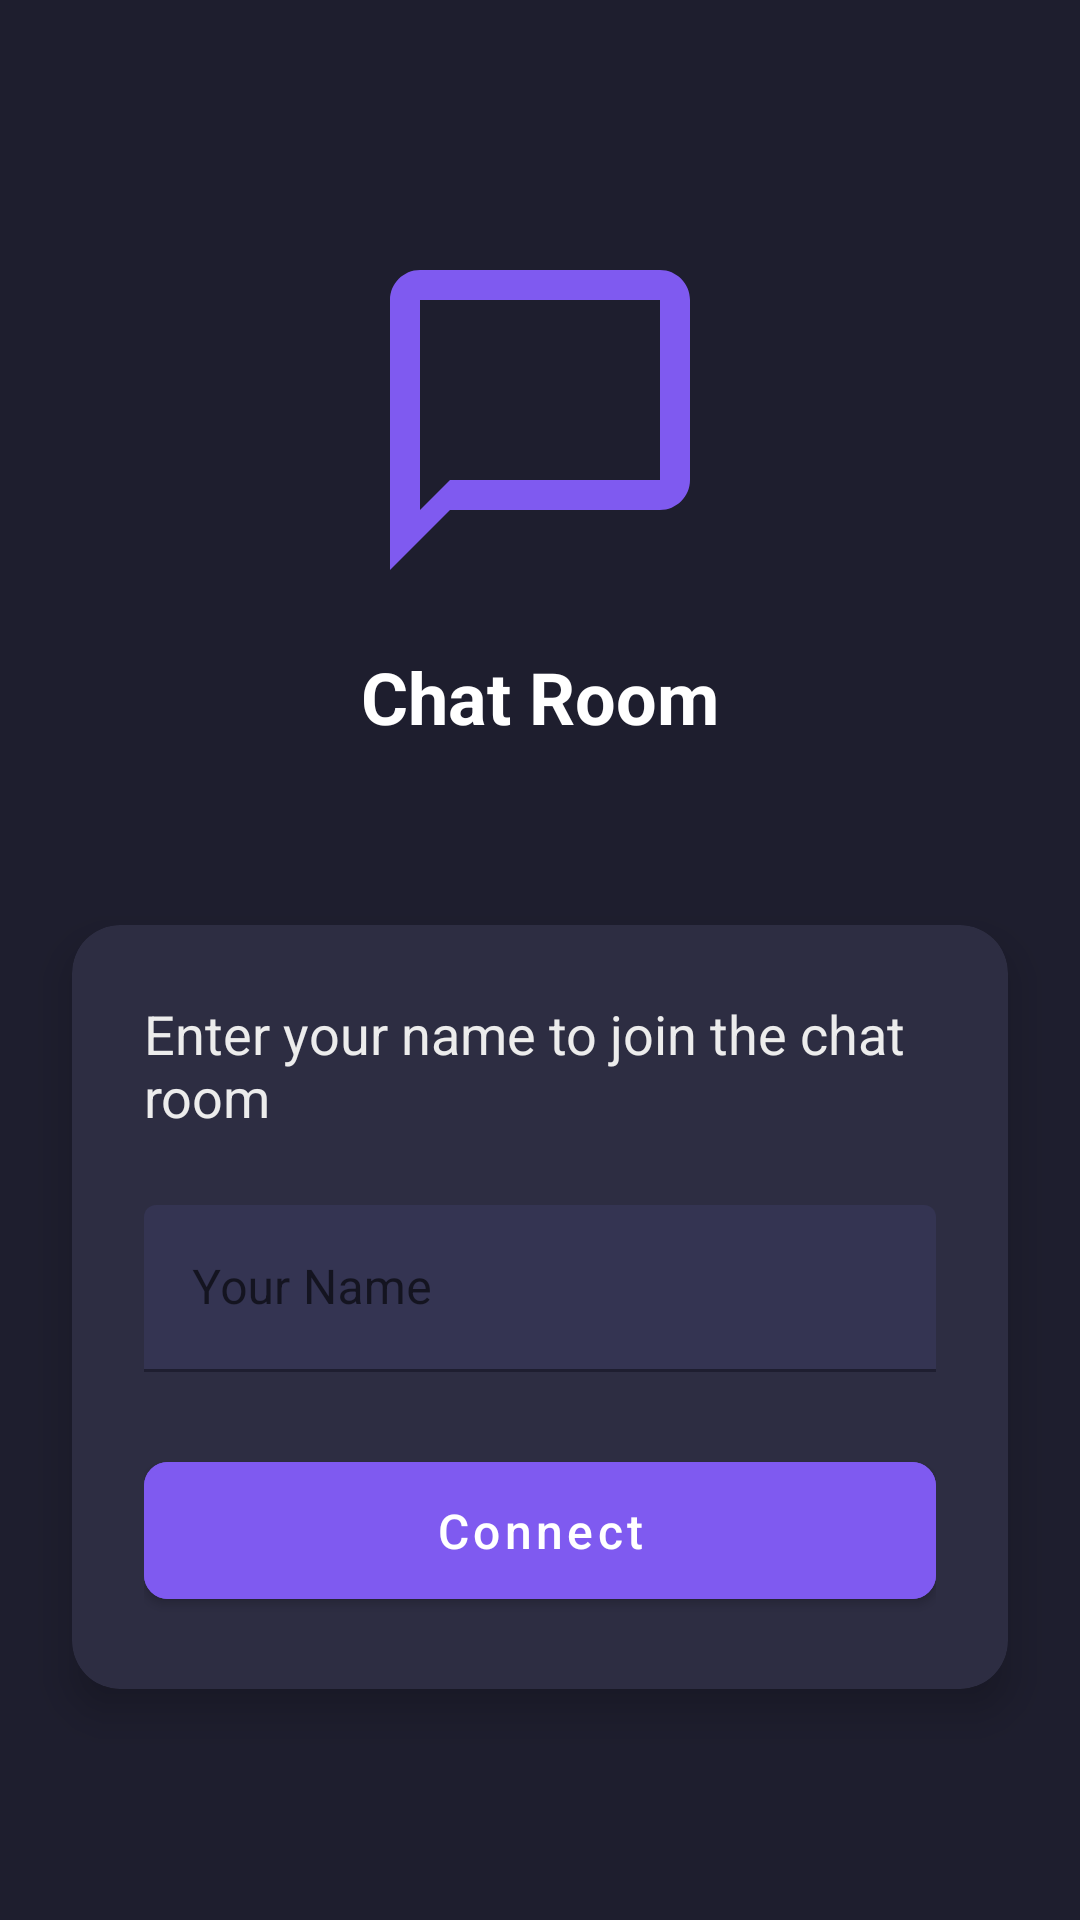

Produce the Android XML layout that renders to this screen, including the resource entries it uses.
<!-- AndroidManifest.xml: application theme Theme.ChatApp -->
<!-- res/layout/activity_login.xml -->
<?xml version="1.0" encoding="utf-8"?>
<androidx.constraintlayout.widget.ConstraintLayout xmlns:android="http://schemas.android.com/apk/res/android"
    xmlns:app="http://schemas.android.com/apk/res-auto"
    android:layout_width="match_parent"
    android:layout_height="match_parent"
    android:background="@color/background_dark">

    <ImageView
        android:id="@+id/appLogo"
        android:layout_width="120dp"
        android:layout_height="120dp"
        android:layout_marginTop="80dp"
        android:src="@drawable/ic_chat_logo"
        android:contentDescription="@string/app_logo"
        app:layout_constraintEnd_toEndOf="parent"
        app:layout_constraintStart_toStartOf="parent"
        app:layout_constraintTop_toTopOf="parent" />

    <TextView
        android:id="@+id/appTitle"
        android:layout_width="wrap_content"
        android:layout_height="wrap_content"
        android:layout_marginTop="16dp"
        android:text="@string/app_name"
        android:textColor="@color/white"
        android:textSize="24sp"
        android:textStyle="bold"
        app:layout_constraintEnd_toEndOf="parent"
        app:layout_constraintStart_toStartOf="parent"
        app:layout_constraintTop_toBottomOf="@+id/appLogo" />

    <com.google.android.material.card.MaterialCardView
        android:layout_width="match_parent"
        android:layout_height="wrap_content"
        android:layout_marginStart="24dp"
        android:layout_marginTop="60dp"
        android:layout_marginEnd="24dp"
        app:cardBackgroundColor="@color/card_background"
        app:cardCornerRadius="16dp"
        app:cardElevation="8dp"
        app:layout_constraintEnd_toEndOf="parent"
        app:layout_constraintStart_toStartOf="parent"
        app:layout_constraintTop_toBottomOf="@+id/appTitle">

        <LinearLayout
            android:layout_width="match_parent"
            android:layout_height="wrap_content"
            android:orientation="vertical"
            android:padding="24dp">

            <TextView
                android:layout_width="wrap_content"
                android:layout_height="wrap_content"
                android:text="@string/welcome_message"
                android:textColor="@color/text_primary"
                android:textSize="18sp" />

            <com.google.android.material.textfield.TextInputLayout
                android:layout_width="match_parent"
                android:layout_height="wrap_content"
                android:layout_marginTop="24dp"
                android:hint="@string/your_name"
                app:boxBackgroundColor="@color/input_background"
                app:boxStrokeColor="@color/accent"
                app:hintTextColor="@color/accent">

                <com.google.android.material.textfield.TextInputEditText
                    android:id="@+id/nameEditText"
                    android:layout_width="match_parent"
                    android:layout_height="wrap_content"
                    android:inputType="textPersonName"
                    android:maxLines="1"
                    android:textColor="@color/white" />
            </com.google.android.material.textfield.TextInputLayout>

            <com.google.android.material.button.MaterialButton
                android:id="@+id/connectButton"
                android:layout_width="match_parent"
                android:layout_height="wrap_content"
                android:layout_marginTop="24dp"
                android:backgroundTint="@color/accent"
                android:paddingTop="12dp"
                android:paddingBottom="12dp"
                android:text="@string/connect"
                android:textAllCaps="false"
                android:textSize="16sp"
                app:cornerRadius="8dp" />
        </LinearLayout>
    </com.google.android.material.card.MaterialCardView>

</androidx.constraintlayout.widget.ConstraintLayout>
<!-- resources referenced by this layout -->
<resources>
  <color name="accent">#7F5AF0</color>
  <color name="background_dark">#1E1E2E</color>
  <color name="card_background">#2D2D42</color>
  <color name="input_background">#343452</color>
  <color name="text_primary">#ECECEC</color>
  <color name="white">#FFFFFFFF</color>
  <!-- drawable ic_chat_logo (drawable) -->
  <vector xmlns:android="http://schemas.android.com/apk/res/android"
      android:width="24dp"
      android:height="24dp"
      android:viewportWidth="24"
      android:viewportHeight="24">
      <path
          android:fillColor="@color/accent"
          android:pathData="M20,2L4,2c-1.1,0 -2,0.9 -2,2v18l4,-4h14c1.1,0 2,-0.9 2,-2L22,4c0,-1.1 -0.9,-2 -2,-2zM20,16L6,16l-2,2L4,4h16v12z"/>
  </vector>
  <string name="app_logo">App Logo</string>
  <string name="app_name">Chat Room</string>
  <string name="connect">Connect</string>
  <string name="welcome_message">Enter your name to join the chat room</string>
  <string name="your_name">Your Name</string>
  <style name="Theme.ChatApp" parent="Theme.MaterialComponents.DayNight.NoActionBar">
          
          <item name="colorPrimary">@color/accent</item>
          <item name="colorPrimaryVariant">@color/accent_light</item>
          <item name="colorOnPrimary">@color/white</item>
          
          <item name="colorSecondary">@color/teal_200</item>
          <item name="colorSecondaryVariant">@color/teal_700</item>
          <item name="colorOnSecondary">@color/black</item>
          
          <item name="android:statusBarColor">@color/background_dark</item>
          
          <item name="android:windowBackground">@color/background_dark</item>
          <item name="android:textColorPrimary">@color/text_primary</item>
          <item name="android:textColorSecondary">@color/text_secondary</item>
          <item name="android:textColorHint">@color/text_hint</item>
      </style>
  <color name="accent_light">#9F82F1</color>
  <color name="teal_200">#FF03DAC5</color>
  <color name="teal_700">#FF018786</color>
  <color name="black">#FF000000</color>
  <color name="text_secondary">#B1B1B1</color>
  <color name="text_hint">#757575</color>
</resources>
